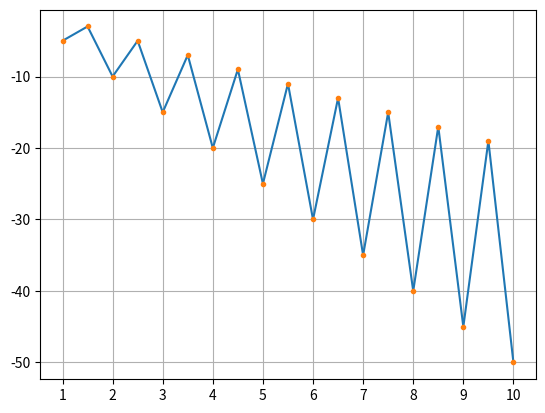

Recreate this plot in Python.
import matplotlib.pyplot as plt
import numpy as np
from matplotlib.ticker import MultipleLocator
n=10
a=5
b=1 #小
x=np.linspace(1,n,n+n-1)
y=np.zeros(np.shape(x))
for i in range(0,len(x),2):
    y[i]=-x[i]*a
for i in range(1,len(x),2):
    y[i]=-2*x[i]*b
plt.plot(x,y)
plt.plot(x,y,'.')
ax=plt.gca()
ax.xaxis.set_major_locator(MultipleLocator(1))
plt.grid(True)
plt.show()